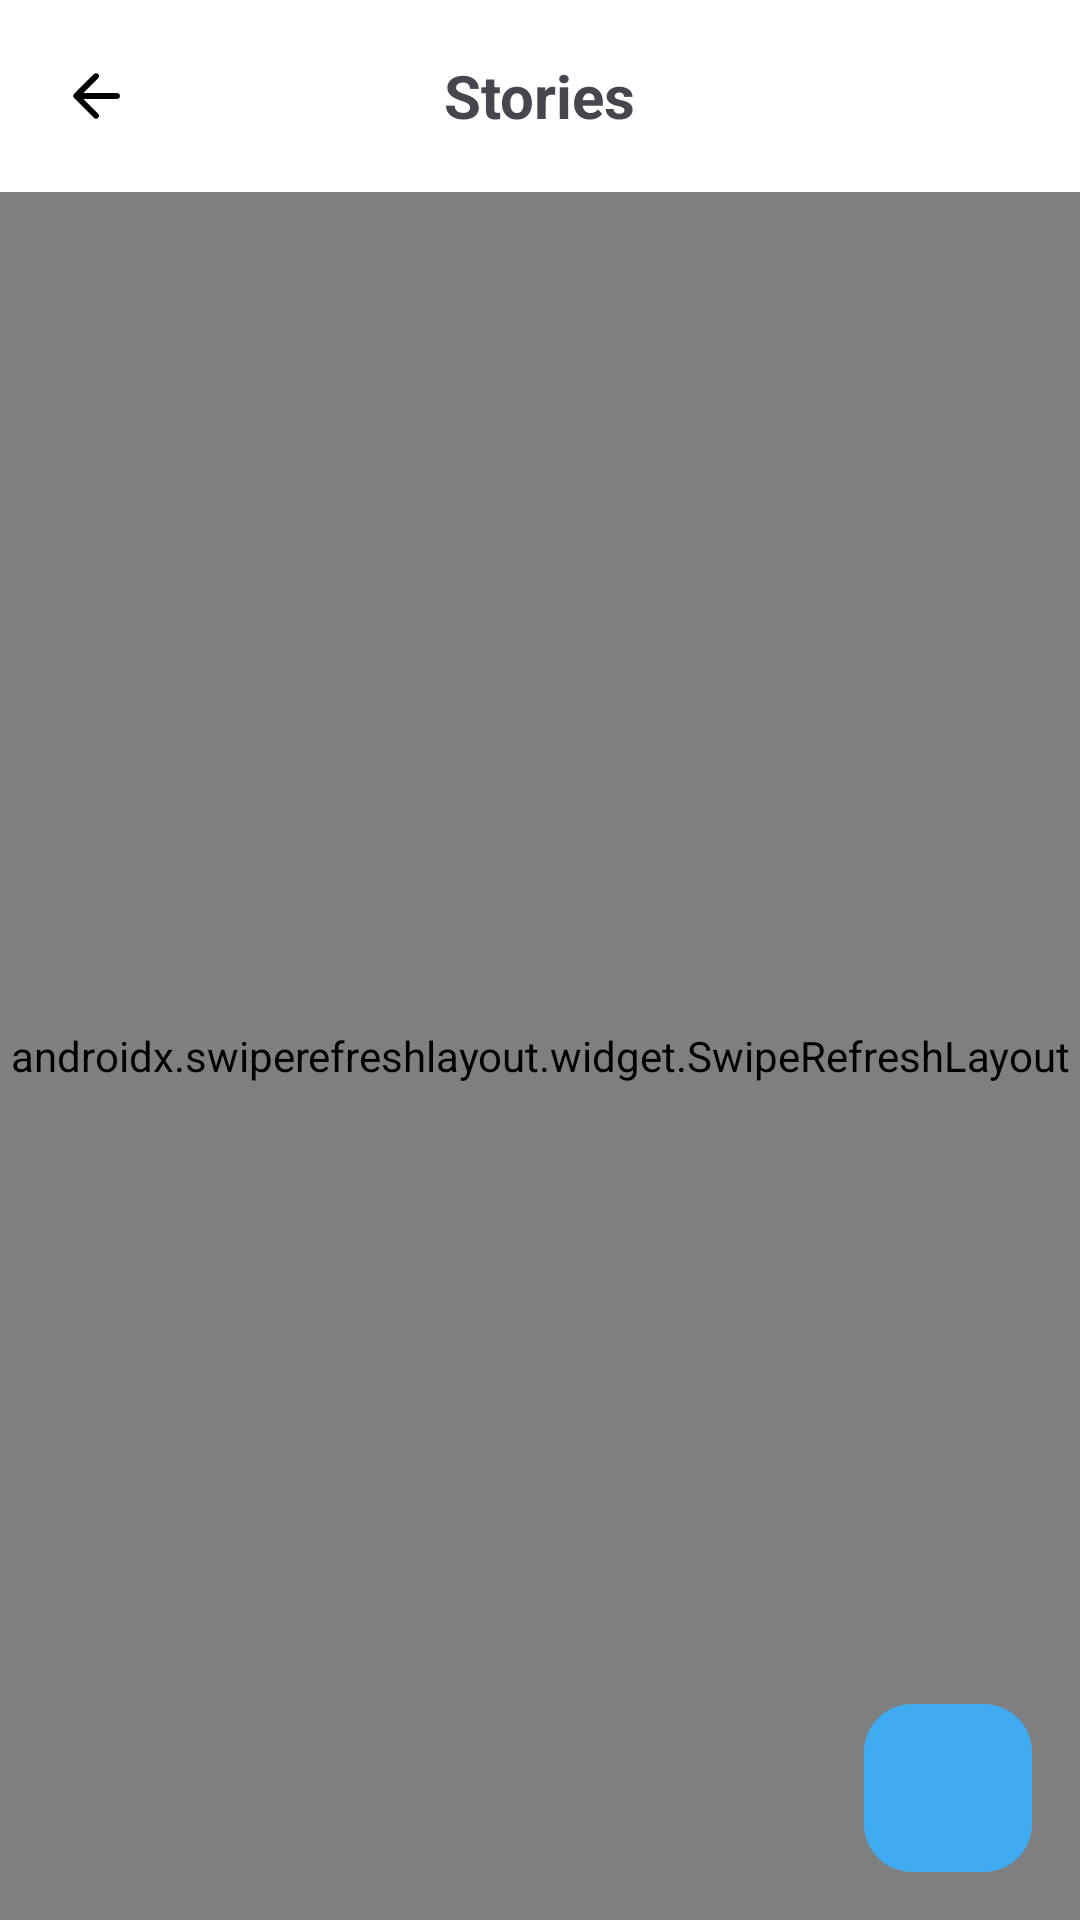

The Android layout XML behind this screen, and the referenced resources:
<!-- AndroidManifest.xml: application theme Theme.StoryApp -->
<!-- res/layout/activity_story_list.xml -->
<?xml version="1.0" encoding="utf-8"?>
<androidx.constraintlayout.widget.ConstraintLayout xmlns:android="http://schemas.android.com/apk/res/android"
    xmlns:app="http://schemas.android.com/apk/res-auto"
    xmlns:tools="http://schemas.android.com/tools"
    android:id="@+id/main"
    android:layout_width="match_parent"
    android:layout_height="match_parent"
    tools:context=".ui.stories.StoryListActivity">

    <RelativeLayout
        android:id="@+id/app_bar"
        android:layout_width="match_parent"
        android:layout_height="?actionBarSize"
        app:layout_constraintEnd_toEndOf="parent"
        app:layout_constraintStart_toStartOf="parent"
        app:layout_constraintTop_toTopOf="parent">

        <ImageView
            android:id="@+id/back_button"
            android:layout_width="wrap_content"
            android:layout_height="wrap_content"
            android:layout_centerVertical="true"
            android:layout_marginStart="16dp"
            android:background="?attr/selectableItemBackgroundBorderless"
            android:clickable="true"
            android:contentDescription="@string/content_description_back_button"
            android:focusable="true"
            android:padding="4dp"
            android:src="@drawable/ic_back" />

        <TextView
            android:layout_width="wrap_content"
            android:layout_height="wrap_content"
            android:layout_centerInParent="true"
            android:text="@string/stories"
            android:textSize="20sp"
            android:textStyle="bold" />

    </RelativeLayout>

    <androidx.swiperefreshlayout.widget.SwipeRefreshLayout
        android:id="@+id/swipe_refresh"
        android:layout_width="match_parent"
        android:layout_height="0dp"
        app:layout_constraintBottom_toBottomOf="parent"
        app:layout_constraintEnd_toEndOf="parent"
        app:layout_constraintStart_toStartOf="parent"
        app:layout_constraintTop_toBottomOf="@id/app_bar">

        <androidx.recyclerview.widget.RecyclerView
            android:id="@+id/recycler_view"
            android:layout_width="match_parent"
            android:layout_height="0dp"
            android:clipToPadding="false"
            android:paddingHorizontal="8dp"
            android:paddingTop="8dp"
            android:paddingBottom="80dp"
            app:layout_constraintBottom_toBottomOf="parent"
            app:layout_constraintEnd_toEndOf="parent"
            app:layout_constraintStart_toStartOf="parent"
            app:layout_constraintTop_toBottomOf="@id/story_title"
            tools:listitem="@layout/item_data_story" />

        <ProgressBar
            android:id="@+id/progress_bar"
            android:layout_width="wrap_content"
            android:layout_height="wrap_content"
            android:visibility="gone"
            app:layout_constraintBottom_toBottomOf="parent"
            app:layout_constraintEnd_toEndOf="parent"
            app:layout_constraintStart_toStartOf="parent"
            app:layout_constraintTop_toTopOf="parent" />

    </androidx.swiperefreshlayout.widget.SwipeRefreshLayout>

    <com.google.android.material.floatingactionbutton.FloatingActionButton
        android:id="@+id/fab"
        android:layout_width="wrap_content"
        android:layout_height="wrap_content"
        android:layout_margin="16dp"
        android:contentDescription="@string/content_description_add_new_story"
        android:src="@drawable/ic_outline_create_24"
        app:backgroundTint="@color/blue"
        app:elevation="0dp"
        app:layout_constraintBottom_toBottomOf="parent"
        app:layout_constraintEnd_toEndOf="parent"
        app:tint="@color/white" />

</androidx.constraintlayout.widget.ConstraintLayout>
<!-- res/layout/item_data_story.xml (included above) -->
<?xml version="1.0" encoding="utf-8"?>
<androidx.constraintlayout.widget.ConstraintLayout xmlns:android="http://schemas.android.com/apk/res/android"
    xmlns:app="http://schemas.android.com/apk/res-auto"
    xmlns:tools="http://schemas.android.com/tools"
    android:layout_width="match_parent"
    android:layout_height="wrap_content"
    android:background="?attr/selectableItemBackground"
    android:clickable="true"
    android:focusable="true"
    android:paddingHorizontal="16dp"
    android:paddingTop="16dp">

    <com.google.android.material.imageview.ShapeableImageView
        android:id="@+id/image_view"
        android:layout_width="100dp"
        android:layout_height="100dp"
        android:scaleType="centerCrop"
        app:layout_constraintStart_toStartOf="parent"
        app:layout_constraintTop_toTopOf="parent"
        app:shapeAppearanceOverlay="@style/ShapeAppearanceOverlayCornerRadius16dp"
        tools:src="@drawable/ic_launcher_background" />

    <TextView
        android:id="@+id/author_text_view"
        android:layout_width="0dp"
        android:layout_height="wrap_content"
        android:layout_marginStart="16dp"
        android:ellipsize="end"
        android:fontFamily="@font/poppins_light"
        android:includeFontPadding="false"
        android:maxLines="1"
        android:textSize="12sp"
        app:layout_constraintEnd_toEndOf="parent"
        app:layout_constraintStart_toEndOf="@id/image_view"
        app:layout_constraintTop_toTopOf="@id/image_view"
        tools:text="by Muhammad Ibnu" />

    <TextView
        android:id="@+id/title_text_view"
        android:layout_width="0dp"
        android:layout_height="wrap_content"
        android:layout_marginTop="4dp"
        android:ellipsize="end"
        android:fontFamily="@font/poppins_semibold"
        android:includeFontPadding="false"
        android:maxLines="2"
        android:minLines="2"
        android:textSize="16sp"
        app:layout_constraintEnd_toEndOf="parent"
        app:layout_constraintStart_toStartOf="@id/author_text_view"
        app:layout_constraintTop_toBottomOf="@id/author_text_view"
        tools:text="Today is saturday and tomorrow will be sunday not monday but obiously tomorrow of monday" />

    <ImageView
        android:id="@+id/time_icon"
        android:layout_width="16dp"
        android:layout_height="16dp"
        android:layout_marginTop="16dp"
        android:contentDescription="@string/image"
        android:src="@drawable/ic_outline_schedule_24"
        app:layout_constraintStart_toStartOf="@id/title_text_view"
        app:layout_constraintTop_toBottomOf="@id/title_text_view"
        app:tint="@color/blue" />

    <TextView
        android:id="@+id/time_text_view"
        android:layout_width="0dp"
        android:layout_height="wrap_content"
        android:layout_marginStart="4dp"
        android:layout_marginEnd="16dp"
        android:ellipsize="end"
        android:fontFamily="@font/poppins_light"
        android:includeFontPadding="false"
        android:maxLines="1"
        android:textColor="@color/black"
        android:textSize="12sp"
        app:layout_constraintBottom_toBottomOf="@id/time_icon"
        app:layout_constraintEnd_toStartOf="@id/location_icon"
        app:layout_constraintStart_toEndOf="@id/time_icon"
        app:layout_constraintTop_toTopOf="@id/time_icon"
        tools:text="1 hour ago" />

    <ImageView
        android:id="@+id/location_icon"
        android:layout_width="16dp"
        android:layout_height="16dp"
        android:layout_marginStart="16dp"
        android:layout_marginEnd="4dp"
        android:contentDescription="@string/image"
        android:src="@drawable/ic_outline_location_on_24"
        app:layout_constraintBottom_toBottomOf="@id/time_text_view"
        app:layout_constraintEnd_toStartOf="@id/location_text_view"
        app:layout_constraintTop_toTopOf="@id/time_text_view"
        app:tint="@color/blue" />

    <TextView
        android:id="@+id/location_text_view"
        android:layout_width="0dp"
        android:layout_height="wrap_content"
        android:layout_marginStart="8dp"
        android:ellipsize="end"
        android:fontFamily="@font/poppins_light"
        android:includeFontPadding="false"
        android:maxLines="1"
        android:textAlignment="textEnd"
        android:textColor="@color/black"
        android:textSize="12sp"
        app:layout_constraintBottom_toBottomOf="@id/time_text_view"
        app:layout_constraintEnd_toEndOf="parent"
        app:layout_constraintTop_toTopOf="@id/time_text_view"
        tools:text="No Location" />

    <View
        android:layout_width="match_parent"
        android:layout_height="0.5dp"
        android:layout_marginTop="16dp"
        android:background="@color/grey"
        app:layout_constraintEnd_toEndOf="parent"
        app:layout_constraintStart_toStartOf="parent"
        app:layout_constraintTop_toBottomOf="@id/image_view" />

</androidx.constraintlayout.widget.ConstraintLayout>
<!-- resources referenced by this layout -->
<resources>
  <color name="black">#FF000000</color>
  <color name="blue">#FF41ABF1</color>
  <color name="grey">#FFBDBDBD</color>
  <color name="white">#FFFFFFFF</color>
  <!-- drawable ic_back (drawable) -->
  <vector xmlns:android="http://schemas.android.com/apk/res/android"
      android:width="24dp"
      android:height="24dp"
      android:autoMirrored="true"
      android:tint="@color/black"
      android:viewportWidth="24"
      android:viewportHeight="24">
  
      <path
          android:fillColor="@android:color/white"
          android:pathData="M19,11H7.83l4.88,-4.88c0.39,-0.39 0.39,-1.03 0,-1.42 -0.39,-0.39 -1.02,-0.39 -1.41,0l-6.59,6.59c-0.39,0.39 -0.39,1.02 0,1.41l6.59,6.59c0.39,0.39 1.02,0.39 1.41,0 0.39,-0.39 0.39,-1.02 0,-1.41L7.83,13H19c0.55,0 1,-0.45 1,-1s-0.45,-1 -1,-1z" />
  
  </vector>
  <string name="content_description_add_new_story">add new story</string>
  <string name="content_description_back_button">Go back to the previous screen</string>
  <string name="image">image</string>
  <string name="stories">Stories</string>
  <style name="ShapeAppearanceOverlayCornerRadius16dp">
          <item name="cornerFamily">rounded</item>
          <item name="cornerSize">16dp</item>
      </style>
  <style name="Theme.StoryApp" parent="Base.Theme.StoryApp" />
  <style name="Base.Theme.StoryApp" parent="Theme.Material3.DayNight.NoActionBar">
          
          <item name="android:colorBackground">@color/white</item>
          <item name="colorPrimary">@color/blue</item>
          
          
          
          <item name="android:windowActivityTransitions">true</item>
          <item name="android:windowEnterAnimation">@android:transition/fade</item>
          <item name="android:windowExitAnimation">@android:transition/fade</item>
      </style>
</resources>
